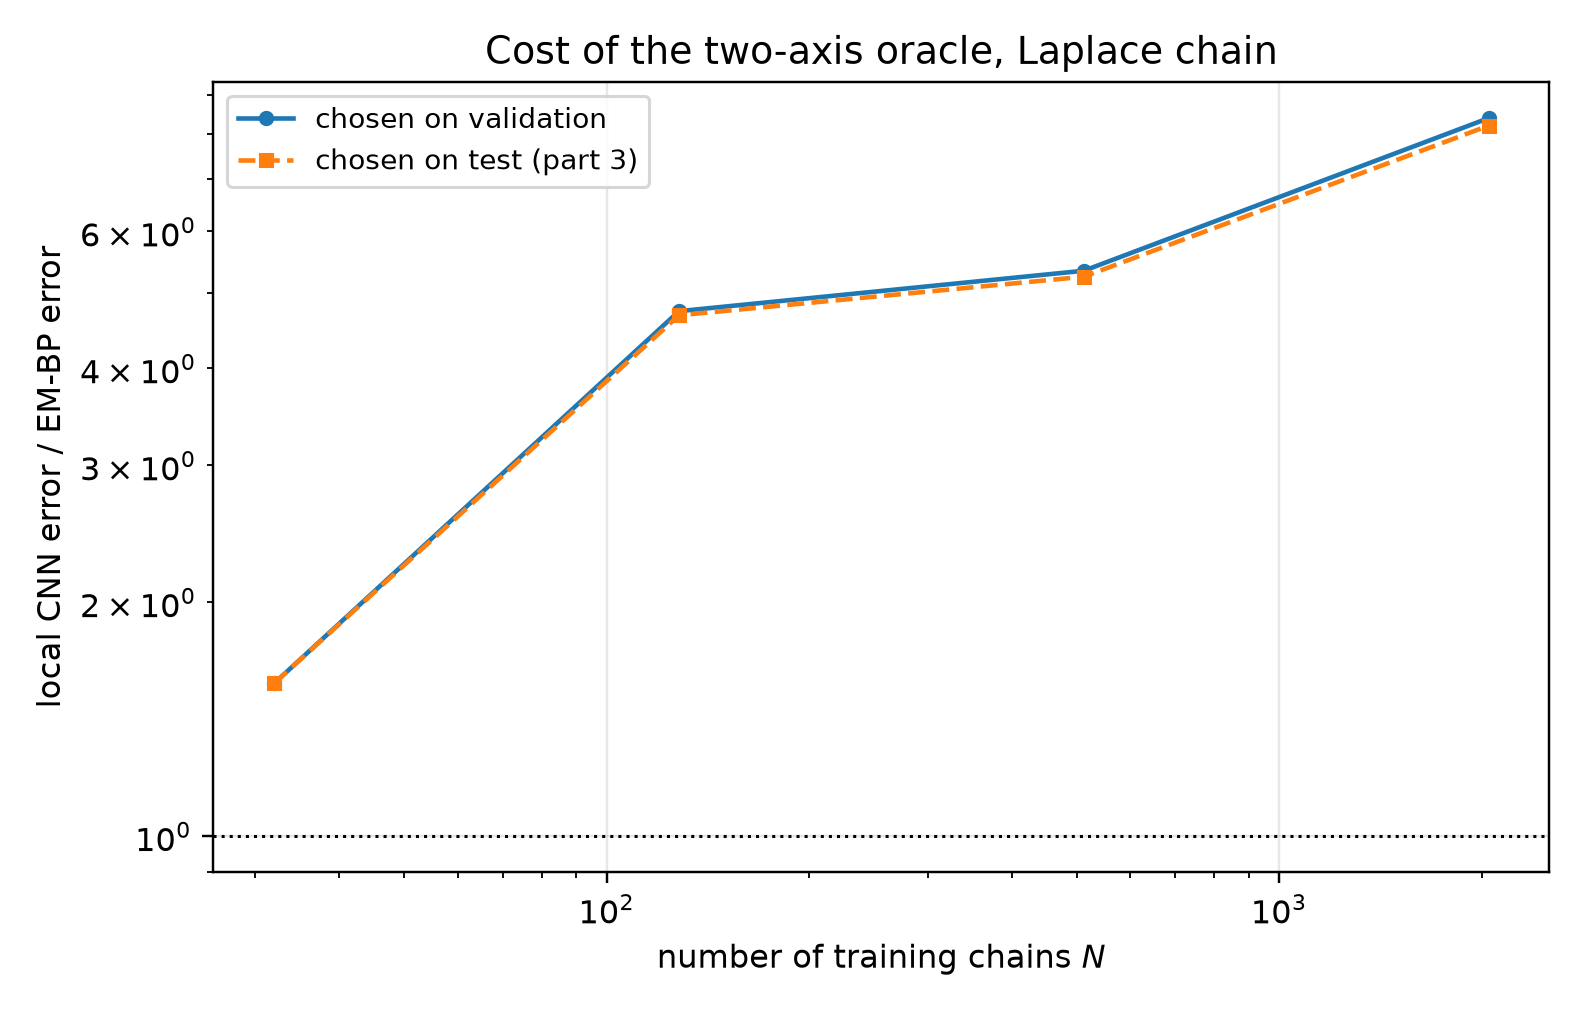

The data file committed next to this chart (first rows):
seed, n_chains, t, em_bp_score_rel_l2, cnn_score_rel_l2_selected, cnn_score_rel_l2_oracle, cnn_radius_selected, cnn_mode_selected, cnn_radius_oracle, cnn_mode_oracle, cnn_selection_agrees, mlp_score_rel_l2_selected, mlp_score_rel_l2_oracle, mlp_mode_selected, mlp_mode_oracle, ratio_cnn_selected, ratio_cnn_oracle
4, 32, 0.1, 0.2873, 0.1924, 0.1924, 3, eps, 3, eps, 1, 1.349, 1.349, eps, eps, 0.6696, 0.6696
4, 32, 0.2, 0.1502, 0.1504, 0.1504, 3, eps, 3, eps, 1, 0.9682, 0.9682, eps, eps, 1.002, 1.002
4, 32, 0.4, 0.08028, 0.1252, 0.1252, 3, eps, 3, eps, 1, 0.5378, 0.5378, x0, x0, 1.56, 1.56
4, 32, 0.8, 0.03862, 0.08198, 0.08198, 6, x0, 6, x0, 1, 0.2359, 0.2359, x0, x0, 2.123, 2.123
4, 32, 1.6, 0.01247, 0.0313, 0.0313, 12, x0, 12, x0, 1, 0.06568, 0.06568, x0, x0, 2.51, 2.51
4, 128, 0.1, 0.05844, 0.1202, 0.1202, 3, eps, 3, eps, 1, 0.7892, 0.7892, eps, eps, 2.057, 2.057
4, 128, 0.2, 0.02852, 0.1065, 0.1065, 3, eps, 3, eps, 1, 0.5764, 0.5764, eps, eps, 3.736, 3.736
4, 128, 0.4, 0.01415, 0.08763, 0.08763, 6, x0, 6, x0, 1, 0.361, 0.361, x0, x0, 6.191, 6.191
4, 128, 0.8, 0.007382, 0.06433, 0.06219, 12, x0, 6, x0, 0, 0.1604, 0.1604, x0, x0, 8.713, 8.424
4, 128, 1.6, 0.005612, 0.0168, 0.0168, 12, x0, 12, x0, 1, 0.05203, 0.05203, x0, x0, 2.993, 2.993
4, 512, 0.1, 0.02784, 0.09824, 0.0852, 3, eps, 6, eps, 0, 0.3377, 0.3377, eps, eps, 3.529, 3.061
4, 512, 0.2, 0.01321, 0.06932, 0.06932, 6, eps, 6, eps, 1, 0.2555, 0.2555, eps, eps, 5.248, 5.248
4, 512, 0.4, 0.007423, 0.06073, 0.06073, 6, eps, 6, eps, 1, 0.1876, 0.1876, eps, eps, 8.181, 8.181
4, 512, 0.8, 0.006827, 0.04791, 0.04791, 16, x0, 16, x0, 1, 0.09823, 0.09823, x0, x0, 7.017, 7.017
4, 512, 1.6, 0.005252, 0.01433, 0.01433, 16, x0, 16, x0, 1, 0.03276, 0.03276, x0, x0, 2.729, 2.729
4, 2048, 0.1, 0.02637, 0.08564, 0.08564, 6, eps, 6, eps, 1, 0.2254, 0.2254, eps, eps, 3.248, 3.248
4, 2048, 0.2, 0.01303, 0.08539, 0.0794, 6, x0, 6, eps, 0, 0.1712, 0.1712, eps, eps, 6.553, 6.093
4, 2048, 0.4, 0.006312, 0.05895, 0.05895, 6, x0, 6, x0, 1, 0.1335, 0.1335, x0, x0, 9.34, 9.34
4, 2048, 0.8, 0.003031, 0.04066, 0.03924, 16, x0, 12, x0, 0, 0.06481, 0.06481, x0, x0, 13.41, 12.95
4, 2048, 1.6, 0.001244, 0.01172, 0.01172, 16, x0, 16, x0, 1, 0.0279, 0.0279, x0, x0, 9.421, 9.421
